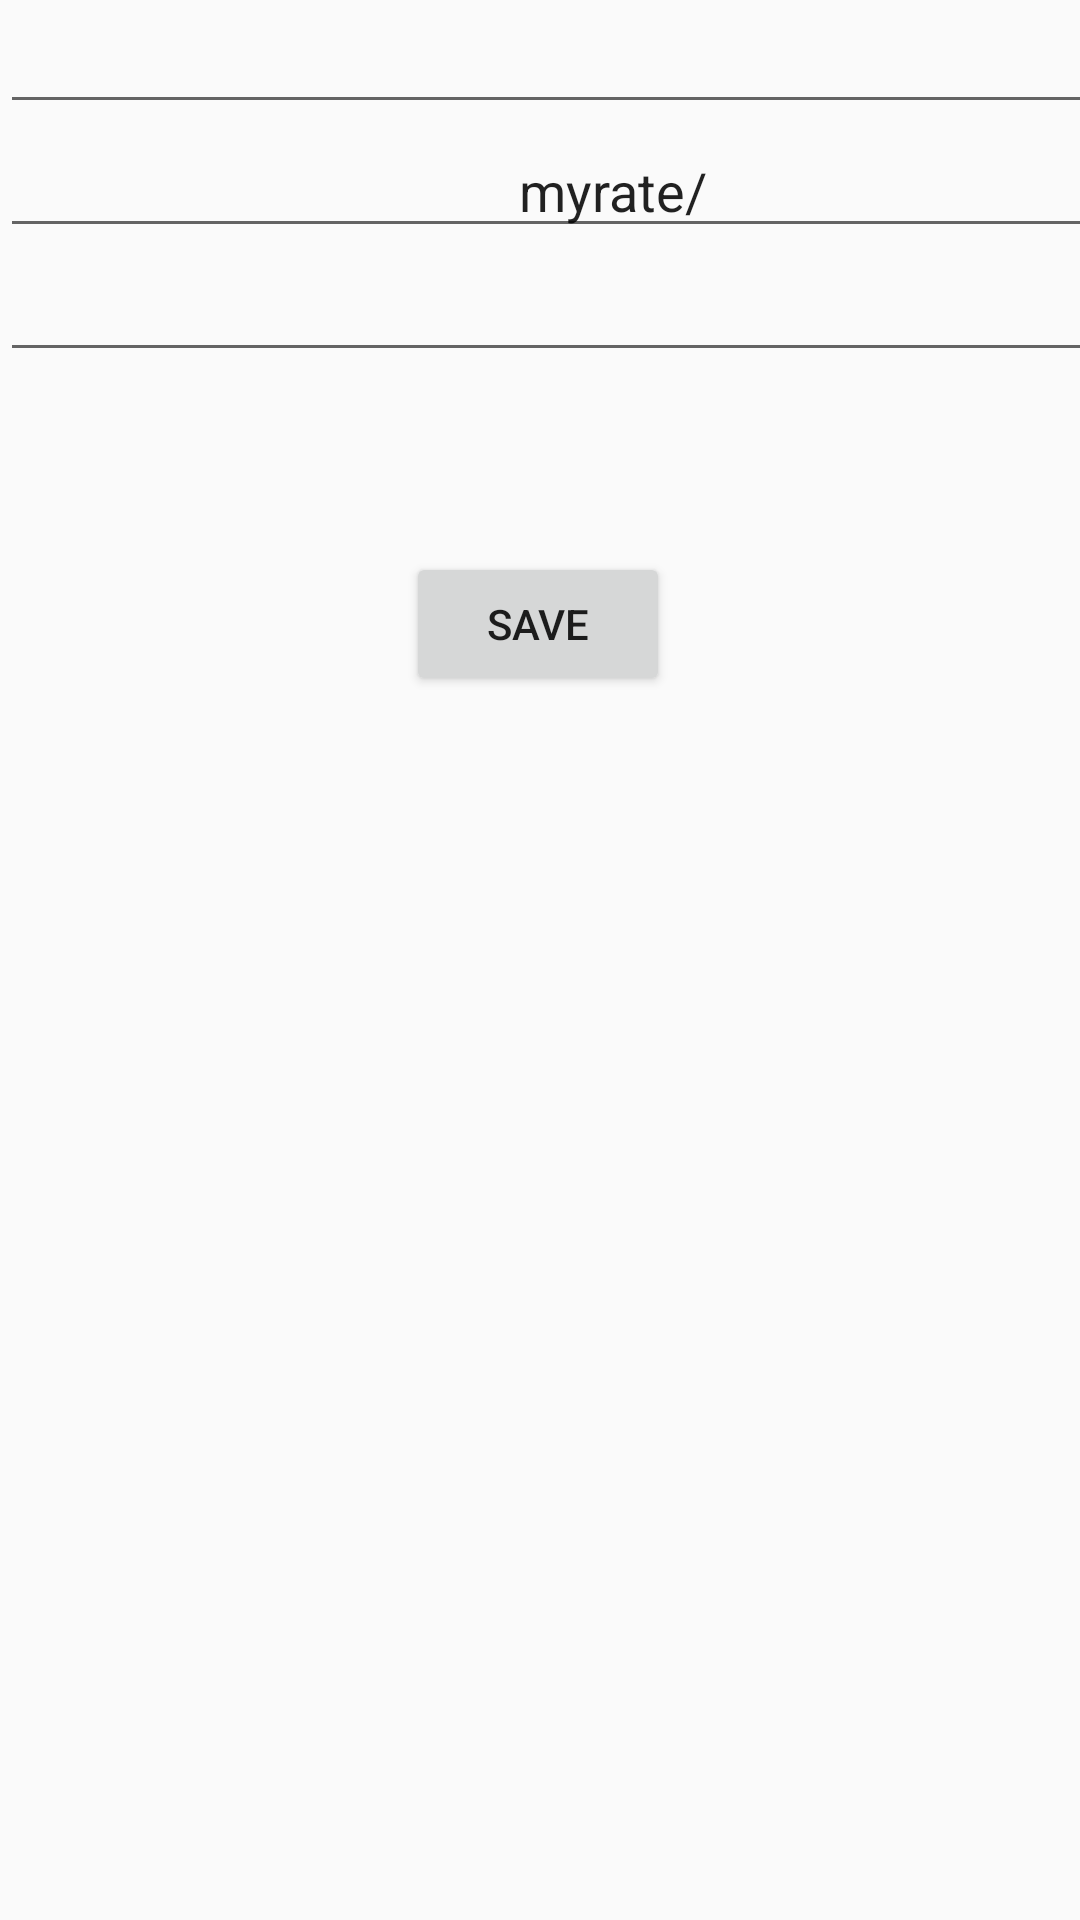

This screen was rendered from an Android layout file. Write that file and the resources it references.
<!-- AndroidManifest.xml: application theme Theme.First -->
<!-- res/layout/activity_set_radio.xml -->
<?xml version="1.0" encoding="utf-8"?>
<androidx.constraintlayout.widget.ConstraintLayout xmlns:android="http://schemas.android.com/apk/res/android"
    xmlns:app="http://schemas.android.com/apk/res-auto"
    xmlns:tools="http://schemas.android.com/tools"
    android:layout_width="match_parent"
    android:layout_height="match_parent"
    tools:context=".setRadio">

    <LinearLayout
        android:layout_width="408dp"
        android:layout_height="169dp"
        android:orientation="vertical"
        app:layout_constraintStart_toStartOf="parent"
        app:layout_constraintTop_toTopOf="parent">

        <EditText
            android:id="@+id/dol"
            android:layout_width="match_parent"
            android:layout_height="wrap_content"
            android:ems="10"
            android:gravity="center"
            android:inputType="numberDecimal" />

        <EditText
            android:id="@+id/eur"
            android:layout_width="match_parent"
            android:layout_height="wrap_content"
            android:ems="10"
            android:text="myrate/"
            android:gravity="center"
            android:inputType="numberDecimal"  />

        <EditText
            android:id="@+id/won"
            android:layout_width="match_parent"
            android:layout_height="wrap_content"
            android:ems="10"
            android:gravity="center"
            android:inputType="numberDecimal"  />
    </LinearLayout>

    <Button
        android:id="@+id/but"
        android:layout_width="wrap_content"
        android:layout_height="wrap_content"
        android:layout_marginBottom="408dp"
        android:text="@string/save"
        android:onClick="sendMessage"
        app:layout_constraintBottom_toBottomOf="parent"
        app:layout_constraintEnd_toEndOf="parent"
        app:layout_constraintHorizontal_bias="0.498"
        app:layout_constraintStart_toStartOf="parent" />
</androidx.constraintlayout.widget.ConstraintLayout>
<!-- resources referenced by this layout -->
<resources>
  <string name="save">SAVE</string>
  <style name="Theme.First" parent="Theme.MaterialComponents.DayNight.DarkActionBar.Bridge">
          
          <item name="colorPrimary">@color/purple_500</item>
          <item name="colorPrimaryVariant">@color/purple_700</item>
          <item name="colorOnPrimary">@color/white</item>
          
          <item name="colorSecondary">@color/teal_200</item>
          <item name="colorSecondaryVariant">@color/teal_700</item>
          <item name="colorOnSecondary">@color/black</item>
          
          <item name="android:statusBarColor" tools:targetApi="l">?attr/colorPrimaryVariant</item>
          
      </style>
  <!-- not gathered from this repository: default colours our renderer supplied (Android Studio template values) -->
  <color name="purple_500">#FF6200EE</color>
  <color name="purple_700">#FF3700B3</color>
  <color name="teal_200">#FF03DAC5</color>
  <color name="teal_700">#FF018786</color>
  <color name="black">#FF000000</color>
  <color name="white">#FFFFFFFF</color>
</resources>
